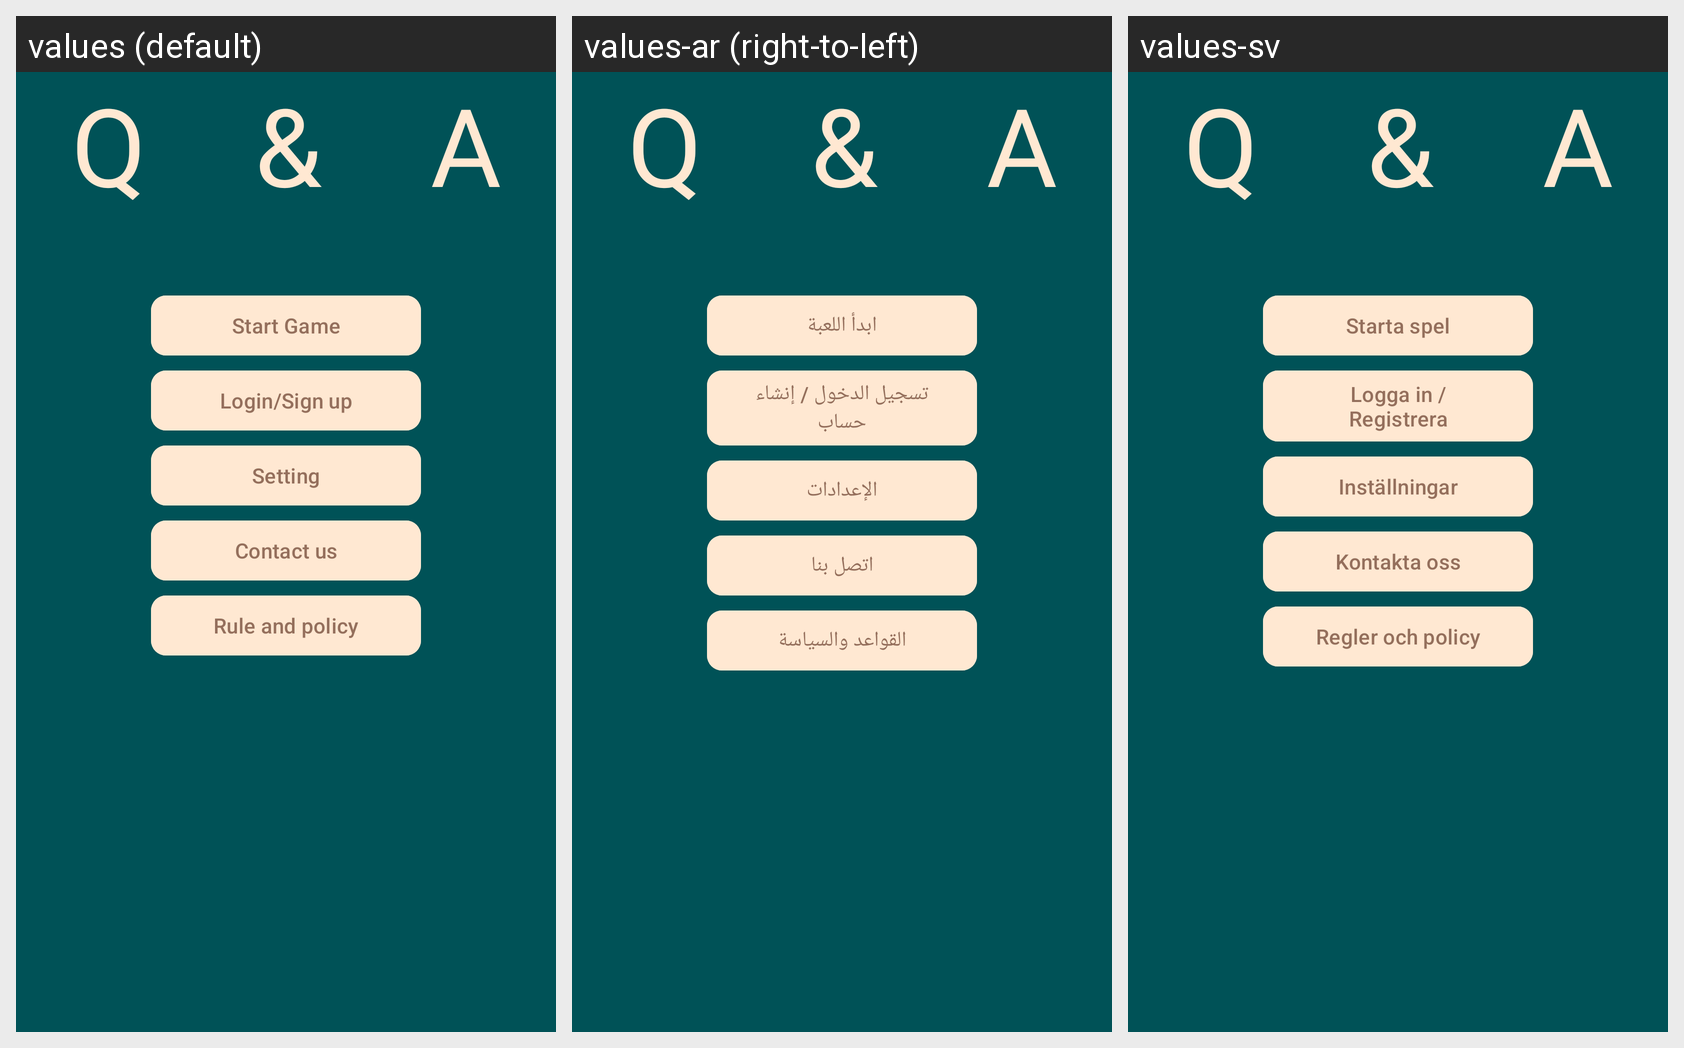

Here is an Android app screen in its default locale and in the app's own translations. Write out the translated-string differences for the strings that appear on this screen.
Android screen res/layout/activity_main.xml rendered under 3 locales, left to right: values (default), values-ar (right-to-left), values-sv. Device: Nexus 5 (rendered at 1080×1920; each locale shown at half size, 540×960, under a caption strip naming it); theme Theme.MenuActivity.
Strings drawn on this screen, with the default value and each locale's value (text and hints the layout hard-codes, and strings that could not be matched under every locale, appear in the picture but are not listed):

app_name
  values: Q&A
  values-ar: Q&A
  values-sv: Q&A

Start_Game_Btn
  values: Start Game
  values-ar: ابدأ اللعبة
  values-sv: Starta spel

Login_Sign_up_Btn
  values: Login/Sign up
  values-ar: تسجيل الدخول / إنشاء حساب
  values-sv: Logga in / Registrera

Setting_Btn
  values: Setting
  values-ar: الإعدادات
  values-sv: Inställningar

Contact_us_Btn
  values: Contact us
  values-ar: اتصل بنا
  values-sv: Kontakta oss

Rule_and_policy_Btn
  values: Rule and policy
  values-ar: القواعد والسياسة
  values-sv: Regler och policy
